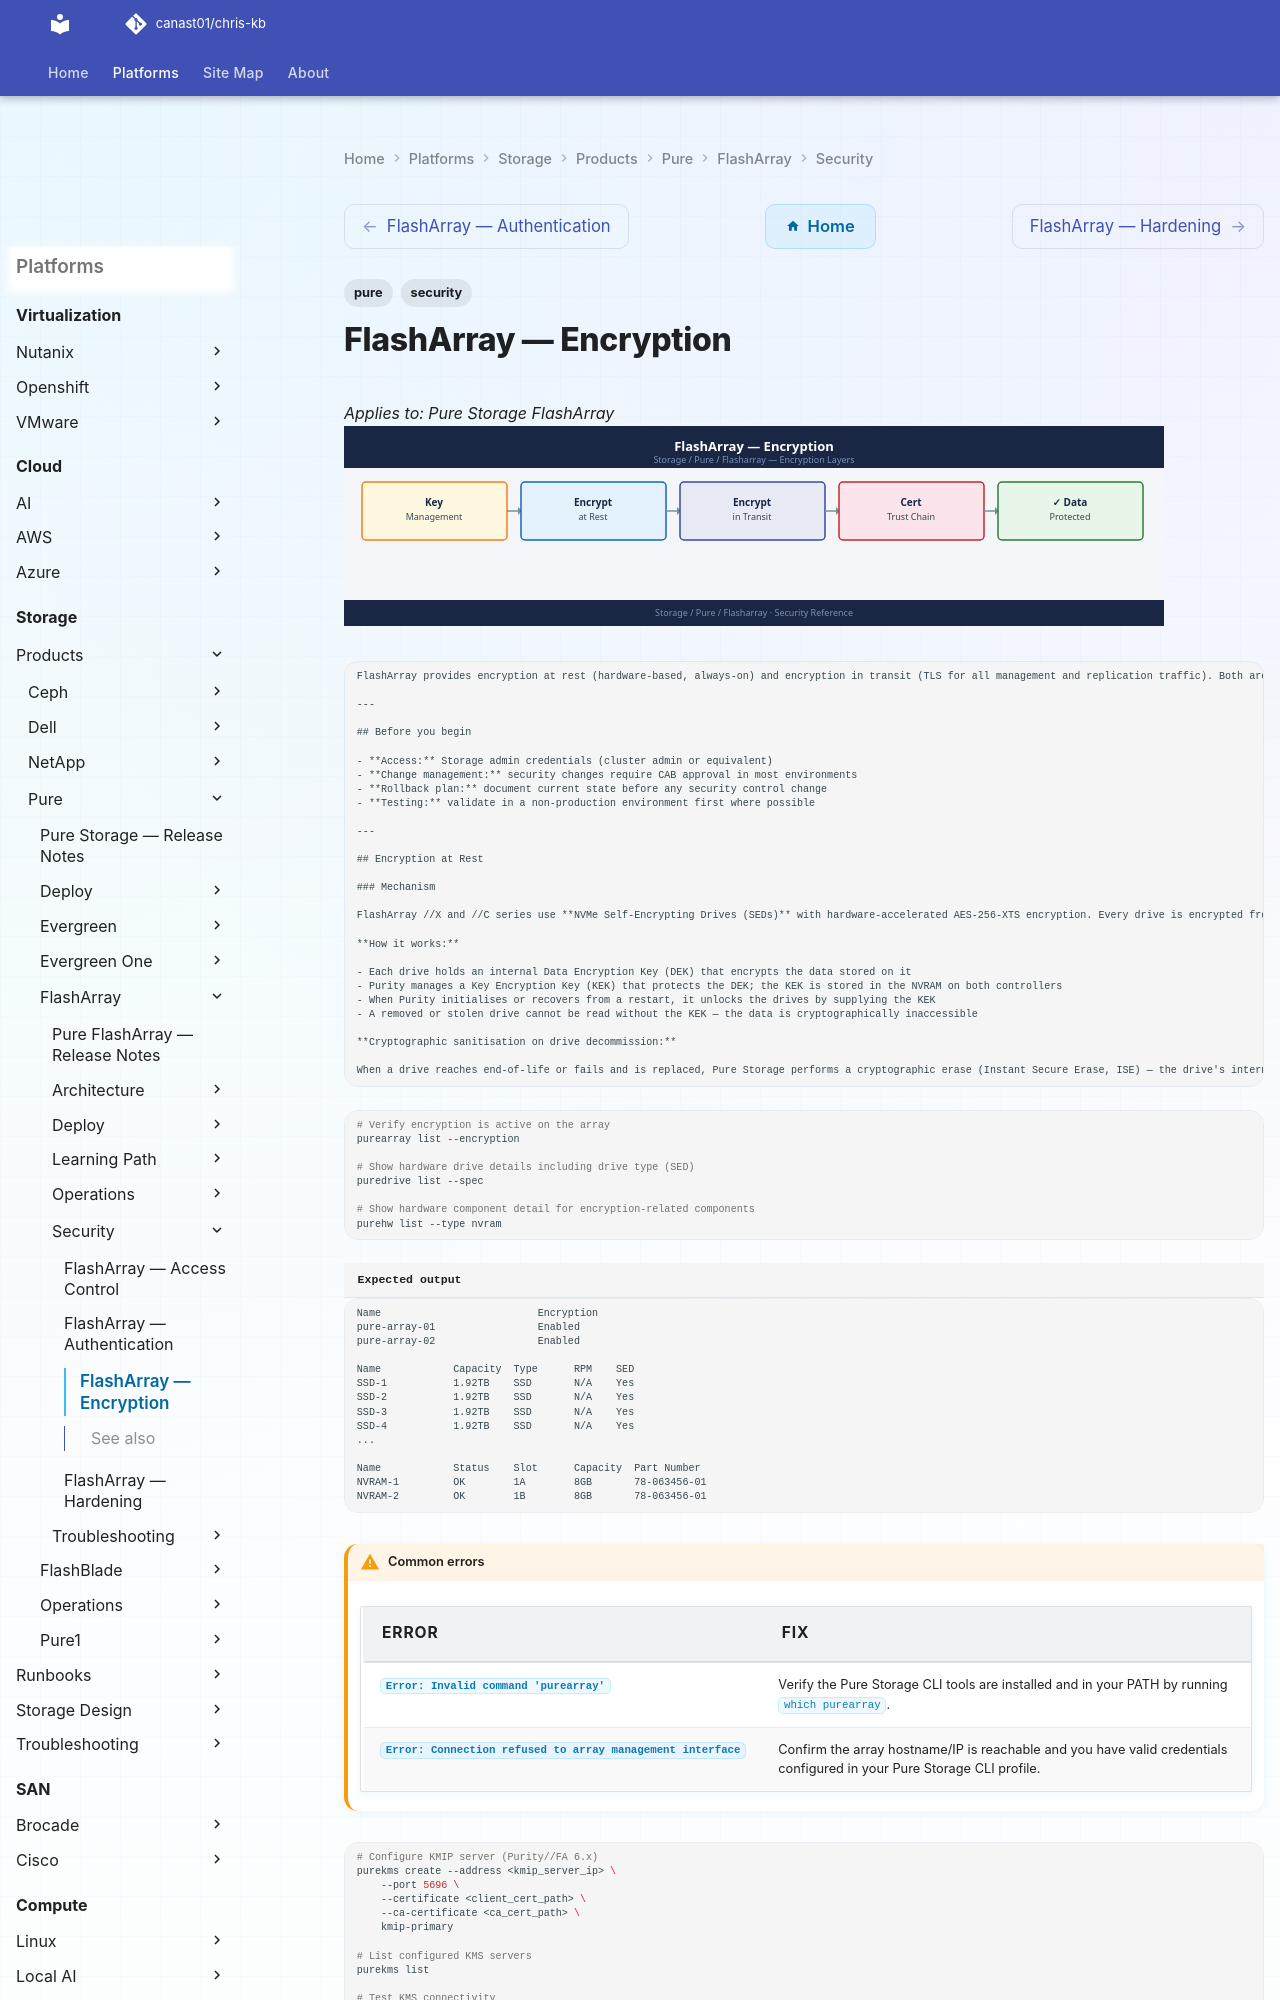

repository: canast01/chris-kb · page: storage/products/pure/flasharray/security/encryption/index.html · generator: mkdocs

---
tags:
  - pure
  - security
---
# FlashArray — Encryption

*Applies to: Pure Storage FlashArray*
![FlashArray — Encryption](../../../../../assets/storage-pure-flasharray-security-encryption.svg)

```text

FlashArray provides encryption at rest (hardware-based, always-on) and encryption in transit (TLS for all management and replication traffic). Both are enabled by default and require no configuration to activate — the operational task is to manage certificates, verify status, and integrate with external key managers when required.

---

## Before you begin

- **Access:** Storage admin credentials (cluster admin or equivalent)
- **Change management:** security changes require CAB approval in most environments
- **Rollback plan:** document current state before any security control change
- **Testing:** validate in a non-production environment first where possible

---

## Encryption at Rest

### Mechanism

FlashArray //X and //C series use **NVMe Self-Encrypting Drives (SEDs)** with hardware-accelerated AES-256-XTS encryption. Every drive is encrypted from the factory — there is no unencrypted mode and no configuration option to disable encryption. The hardware encryption engine operates inside the drive itself, so encryption has zero performance impact on the array.

**How it works:**

- Each drive holds an internal Data Encryption Key (DEK) that encrypts the data stored on it
- Purity manages a Key Encryption Key (KEK) that protects the DEK; the KEK is stored in the NVRAM on both controllers
- When Purity initialises or recovers from a restart, it unlocks the drives by supplying the KEK
- A removed or stolen drive cannot be read without the KEK — the data is cryptographically inaccessible

**Cryptographic sanitisation on drive decommission:**

When a drive reaches end-of-life or fails and is replaced, Pure Storage performs a cryptographic erase (Instant Secure Erase, ISE) — the drive's internal DEK is overwritten, rendering all data permanently unrecoverable without needing to zero-fill the drive. This is compliant with NIST SP 800-88 media sanitisation requirements.

```

```bash
# Verify encryption is active on the array
purearray list --encryption

# Show hardware drive details including drive type (SED)
puredrive list --spec

# Show hardware component detail for encryption-related components
purehw list --type nvram
```

```text title="Expected output"
Name                          Encryption
pure-array-01                 Enabled
pure-array-02                 Enabled

Name            Capacity  Type      RPM    SED
SSD-1           1.92TB    SSD       N/A    Yes
SSD-2           1.92TB    SSD       N/A    Yes
SSD-3           1.92TB    SSD       N/A    Yes
SSD-4           1.92TB    SSD       N/A    Yes
...

Name            Status    Slot      Capacity  Part Number
NVRAM-1         OK        1A        8GB       78-063456-01
NVRAM-2         OK        1B        8GB       78-063456-01
```
